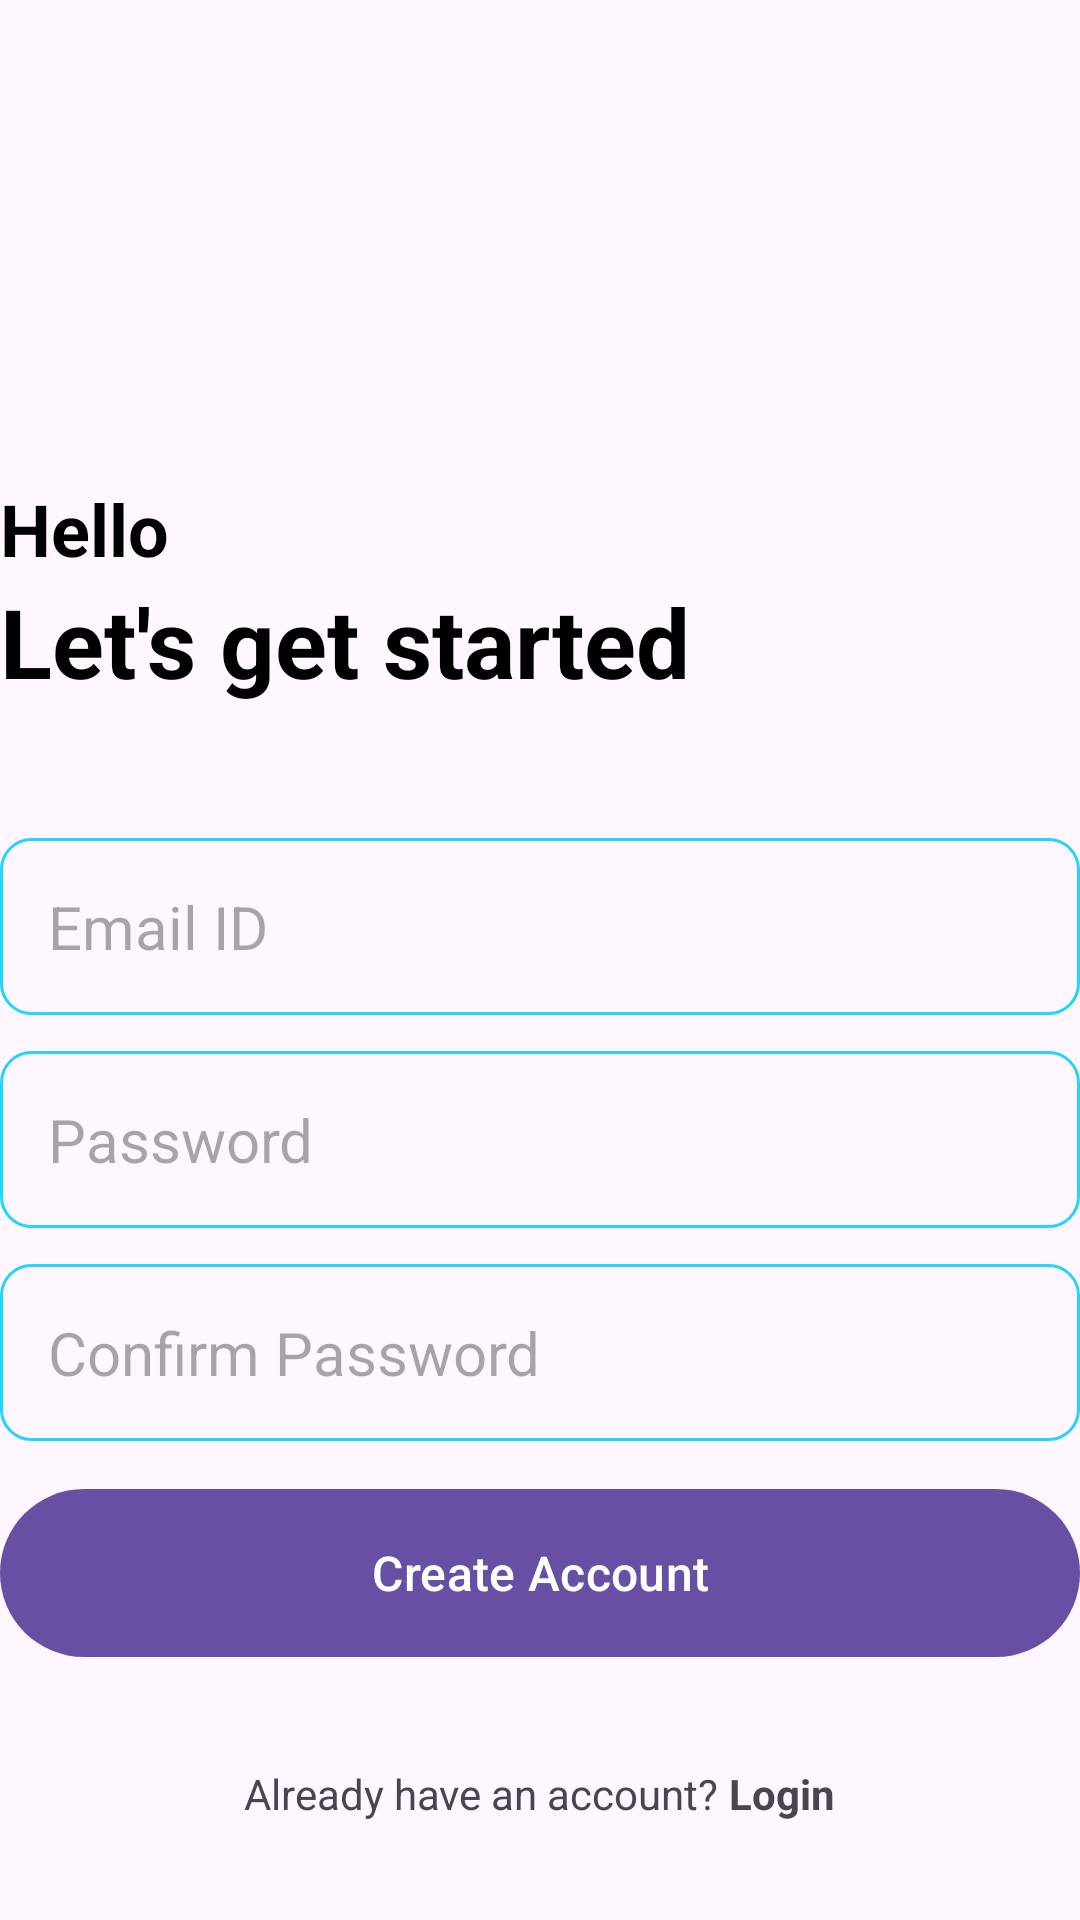

Android layout source for this screen:
<!-- AndroidManifest.xml: application theme Theme.NotesPro -->
<!-- res/layout/activity_creat_account.xml -->
<?xml version="1.0" encoding="utf-8"?>
<RelativeLayout xmlns:android="http://schemas.android.com/apk/res/android"
    xmlns:app="http://schemas.android.com/apk/res-auto"
    xmlns:tools="http://schemas.android.com/tools"
    android:layout_width="match_parent"
    android:layout_height="match_parent"
    tools:context=".CreatAccountActivity"
    android:layout_marginVertical="16dp"
    android:layout_marginHorizontal="32dp">

        <ImageView
            android:id="@+id/sing_up_icon"
            android:layout_width="128dp"
            android:layout_height="128dp"
            android:src="@drawable/signup"
            android:layout_centerHorizontal="true"
            android:layout_marginTop="32dp"/>

    <LinearLayout
        android:id="@+id/hello_text"
        android:layout_width="match_parent"
        android:layout_height="wrap_content"
        android:orientation="vertical"
        android:layout_below="@+id/sing_up_icon">

        <TextView
            android:layout_width="match_parent"
            android:layout_height="wrap_content"
            android:text="Hello"
            android:textSize="24sp"
            android:textStyle="bold"
            android:textColor="@color/black"/>

        <TextView
            android:layout_width="match_parent"
            android:layout_height="wrap_content"
            android:text="Let's get started "
            android:textSize="32sp"
            android:textStyle="bold"
            android:textColor="@color/black"/>

    </LinearLayout>

    <LinearLayout
        android:id="@+id/form_layout"
        android:layout_width="match_parent"
        android:layout_height="wrap_content"
        android:layout_below="@+id/hello_text"
        android:orientation="vertical"
        android:layout_marginVertical="32dp">

        <EditText
            android:id="@+id/email_edit_text"
            android:layout_width="match_parent"
            android:layout_height="wrap_content"
            android:hint="Email ID"
            android:textSize="20sp"
            android:background="@drawable/rounded_corner"
            android:padding="16dp"
            android:layout_marginTop="12dp"
            android:inputType="textEmailAddress"/>

        <EditText
            android:id="@+id/password_edit_text"
            android:layout_width="match_parent"
            android:layout_height="wrap_content"
            android:hint="Password"
            android:textSize="20sp"
            android:background="@drawable/rounded_corner"
            android:padding="16dp"
            android:layout_marginTop="12dp"
            android:inputType="textPassword"/>

        <EditText
            android:id="@+id/confirm_password_edit_text"
            android:layout_width="match_parent"
            android:layout_height="wrap_content"
            android:hint="Confirm Password"
            android:textSize="20sp"
            android:background="@drawable/rounded_corner"
            android:padding="16dp"
            android:layout_marginTop="12dp"
            android:inputType="textPassword"/>

        <com.google.android.material.button.MaterialButton
            android:id="@+id/create_account_button"
            android:layout_width="match_parent"
            android:layout_height="64dp"
            android:text="Create Account"
            android:layout_marginTop="12dp"
            android:paddingVertical="12dp"
            android:textSize="16sp"/>

        <ProgressBar
            android:id="@+id/progress_bar"
            android:layout_width="24dp"
            android:layout_height="64dp"
            android:layout_gravity="center"
            android:layout_marginTop="12dp"
            android:visibility="gone"/>

    </LinearLayout>

    <LinearLayout
        android:layout_width="match_parent"
        android:layout_height="wrap_content"
        android:layout_below="@id/form_layout"
        android:orientation="horizontal"
        android:gravity="center">

        <TextView
            android:layout_width="wrap_content"
            android:layout_height="wrap_content"
            android:text="Already have an account? "/>

        <TextView
            android:id="@+id/login_text_view"
            android:layout_width="wrap_content"
            android:layout_height="wrap_content"
            android:text="Login"
            android:textStyle="bold" />



    </LinearLayout>

</RelativeLayout>
<!-- resources referenced by this layout -->
<resources>
  <color name="black">#FF000000</color>
  <!-- drawable rounded_corner (drawable) -->
  <?xml version="1.0" encoding="utf-8"?>
  <shape xmlns:android="http://schemas.android.com/apk/res/android"
      android:shape="rectangle">
      <corners android:radius="10dp"/>
      <stroke android:width="1dp"
          android:color="@color/my_primary"/>
  
  </shape>
  <style name="Theme.NotesPro" parent="Base.Theme.NotesPro" />
  <color name="my_primary">#FF24D3FE</color>
  <style name="Base.Theme.NotesPro" parent="Theme.Material3.DayNight.NoActionBar">
          
          
      </style>
</resources>
